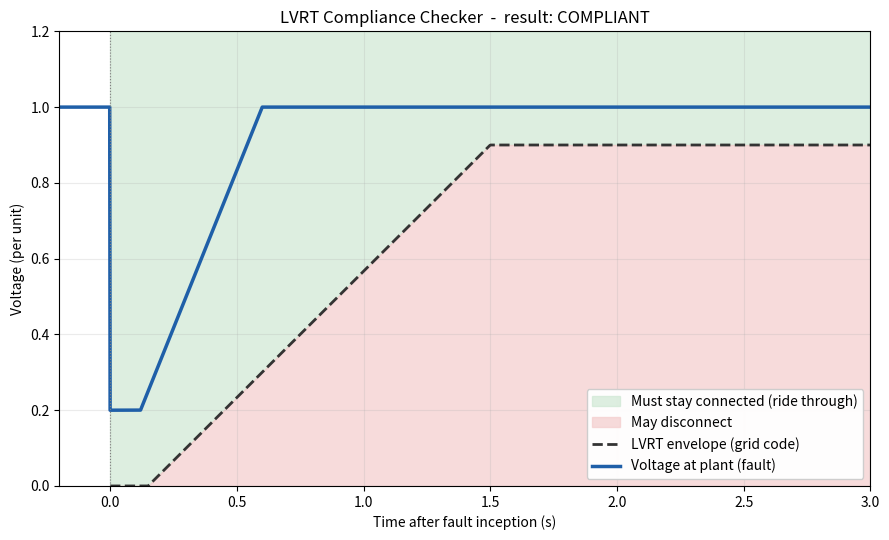

Write Python code to recreate this figure.
"""
LVRT (Low Voltage Ride-Through) Compliance Checker
===================================================

Author : Devanshu Shrivastava
         MEng in Energy Systems, Rutgers University, New Brunswick, NJ
Date   : June 9, 2026

WHAT THIS IS
------------
Grid codes are the rulebook that any power plant must follow to connect to
the electrical grid. One of the most important rules is Low Voltage
Ride-Through (LVRT): when a fault on the grid causes a brief voltage dip,
generators (wind farms, solar plants, conventional units) must STAY CONNECTED
for a defined time instead of disconnecting. If every plant tripped off during
a dip, the grid would lose a huge chunk of generation at the worst possible
moment, which can cascade into a blackout.

The grid code defines this requirement as a voltage-vs-time ENVELOPE.
The rule is:
  * If the grid voltage stays ON or ABOVE the envelope -> the generator
    MUST remain connected (it must "ride through" the fault).
  * If the voltage drops BELOW the envelope -> the generator is PERMITTED
    to disconnect.

WHAT THIS SCRIPT DOES
---------------------
  1. Defines an LVRT envelope based on a representative grid code.
  2. Takes a measured/simulated voltage profile during a fault.
  3. Checks at every instant whether the voltage is inside the
     must-ride-through region, and prints an overall verdict.
  4. Plots the envelope, the two regions, and the voltage trace.

Voltage is expressed in PER UNIT (pu): 1.0 pu = nominal voltage,
0.0 pu = complete voltage collapse. Per unit is standard in power systems
because it lets you compare any voltage level on the same scale.
"""

import numpy as np
import matplotlib.pyplot as plt


# ----------------------------------------------------------------------
# 1. THE GRID CODE: define the LVRT envelope
# ----------------------------------------------------------------------
# Each point is (time_seconds, minimum_voltage_pu). Together they form the
# lower boundary the voltage is allowed to follow during/after a fault.
# This shape is REPRESENTATIVE / illustrative -- the exact numbers differ
# between countries and codes (e.g. Germany's VDE-AR-N 4120, GB Grid Code,
# Spain's P.O. 12.3). The shape, however, is universal:
#   collapse allowed briefly -> ramped recovery -> hold near nominal.
LVRT_ENVELOPE = [
    (0.00, 0.00),   # fault inception: voltage may collapse all the way to 0
    (0.15, 0.00),   # must ride through 0 pu for the first 150 ms
    (1.50, 0.90),   # voltage must recover to 0.90 pu by 1.5 s (linear ramp)
    (10.0, 0.90),   # hold at 0.90 pu afterwards
]


def envelope_voltage(t):
    """Return the minimum required voltage (pu) at time t (s).

    Uses linear interpolation between the envelope points -- exactly how
    the boundary is read off the grid-code curve.
    """
    times = [p[0] for p in LVRT_ENVELOPE]
    volts = [p[1] for p in LVRT_ENVELOPE]
    return np.interp(t, times, volts)


# ----------------------------------------------------------------------
# 2. A FAULT SCENARIO: the voltage actually seen at the plant
# ----------------------------------------------------------------------
def fault_voltage(t, dip_to=0.20, fault_clear=0.12, recovered=0.60):
    """Simulate the per-unit voltage at the connection point during a fault.

    Parameters
    ----------
    dip_to      : voltage during the fault (pu)
    fault_clear : time the protection clears the fault (s)
    recovered   : time the voltage is fully restored (s)
    """
    v = np.ones_like(t)                      # 1.0 pu before the fault
    during = (t >= 0) & (t < fault_clear)
    v[during] = dip_to                       # collapsed during the fault
    recovering = (t >= fault_clear) & (t < recovered)
    # linear recovery from dip_to back up to 1.0 pu
    v[recovering] = dip_to + (1.0 - dip_to) * \
        (t[recovering] - fault_clear) / (recovered - fault_clear)
    v[t >= recovered] = 1.0
    return v


# ----------------------------------------------------------------------
# 3. THE COMPLIANCE CHECK
# ----------------------------------------------------------------------
def check_compliance(t, v):
    """Compare a voltage trace against the LVRT envelope.

    Returns
    -------
    must_ride : boolean array, True where voltage is in the
                must-stay-connected region (voltage >= envelope).
    verdict   : human-readable string.
    first_violation : time of the first dip below the envelope, or None.
    """
    required = envelope_voltage(t)
    must_ride = v >= required
    # only look at the fault window (t >= 0); before the fault is irrelevant
    window = t >= 0
    below = window & (v < required)
    if not below.any():
        return must_ride, ("COMPLIANT: voltage stays on/above the envelope "
                           "for the whole event -> the generator is REQUIRED "
                           "to ride through and must NOT trip."), None
    first_violation = float(t[below][0])
    return must_ride, (f"BELOW ENVELOPE at t = {first_violation:.3f} s -> the "
                       "generator is PERMITTED to disconnect from this point."), \
        first_violation


# ----------------------------------------------------------------------
# 4. RUN + PLOT
# ----------------------------------------------------------------------
def main():
    t = np.linspace(-0.2, 3.0, 2000)        # time axis, fault starts at t=0
    v = fault_voltage(t)
    must_ride, verdict, first_violation = check_compliance(t, v)

    print("=" * 64)
    print("LVRT COMPLIANCE CHECK")
    print("=" * 64)
    print(verdict)
    print(f"Lowest voltage seen : {v[t >= 0].min():.3f} pu")
    print(f"Envelope minimum    : {min(p[1] for p in LVRT_ENVELOPE):.3f} pu")
    print("=" * 64)

    # --- figure ---
    fig, ax = plt.subplots(figsize=(9, 5.5))

    # envelope as a dense line so we can shade above/below it
    t_env = np.linspace(0, 3.0, 1000)
    v_env = envelope_voltage(t_env)

    # shade the two regions
    ax.fill_between(t_env, v_env, 1.2, color="#cfe8d4", alpha=0.7,
                    label="Must stay connected (ride through)")
    ax.fill_between(t_env, 0.0, v_env, color="#f4cccc", alpha=0.7,
                    label="May disconnect")

    # the envelope boundary
    ax.plot(t_env, v_env, color="#333333", lw=2, ls="--",
            label="LVRT envelope (grid code)")

    # the measured voltage trace
    ax.plot(t, v, color="#1f5fa8", lw=2.5, label="Voltage at plant (fault)")

    # cosmetics
    ax.axvline(0, color="gray", lw=0.8, ls=":")
    ax.set_xlim(-0.2, 3.0)
    ax.set_ylim(0, 1.2)
    ax.set_xlabel("Time after fault inception (s)")
    ax.set_ylabel("Voltage (per unit)")
    status = "COMPLIANT" if first_violation is None else "BELOW ENVELOPE"
    ax.set_title(f"LVRT Compliance Checker  -  result: {status}")
    ax.legend(loc="lower right", framealpha=0.95)
    ax.grid(True, alpha=0.25)

    fig.tight_layout()
    fig.savefig("lvrt_compliance.png", dpi=150)
    print("Plot saved to lvrt_compliance.png")


if __name__ == "__main__":
    main()
